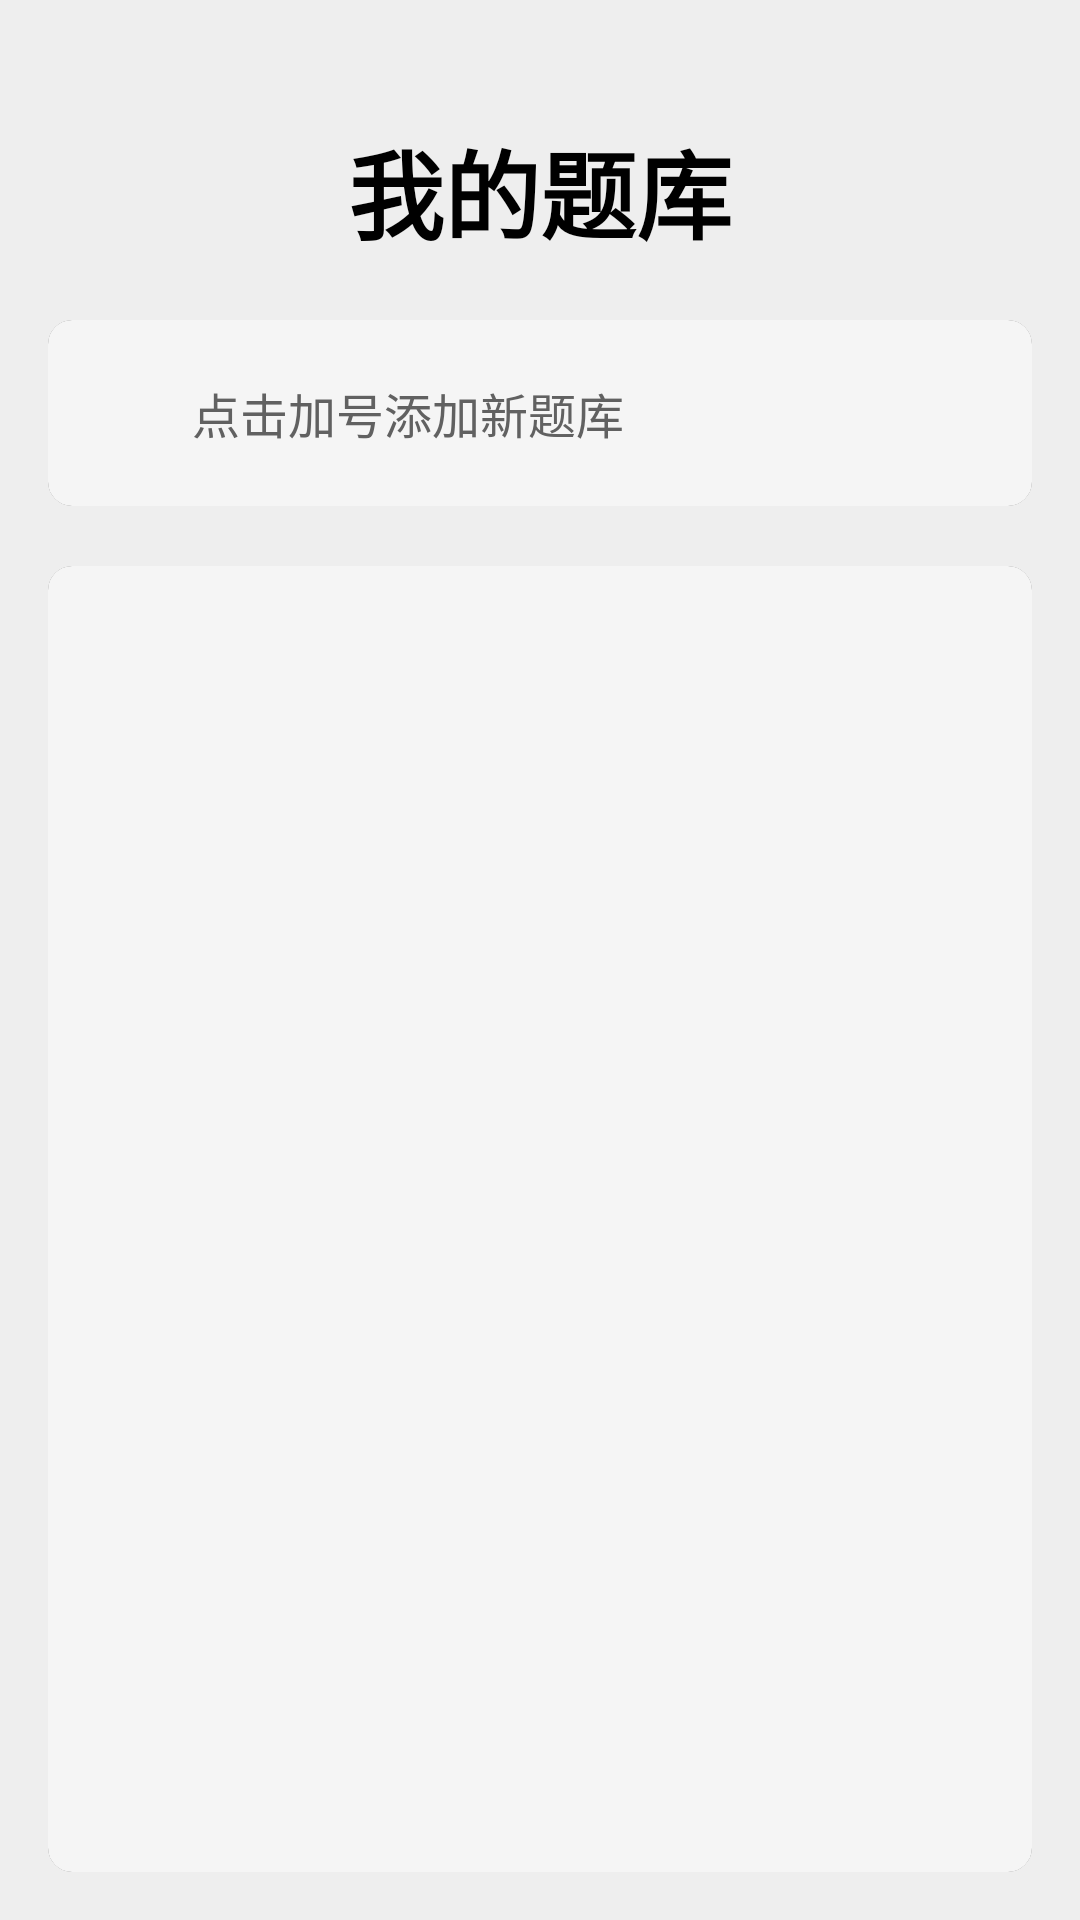

The Android layout XML behind this screen, and the referenced resources:
<!-- AndroidManifest.xml: application theme Theme.ShuaTi -->
<!-- res/layout/fragment_gallery.xml -->
<?xml version="1.0" encoding="utf-8"?>
<LinearLayout xmlns:android="http://schemas.android.com/apk/res/android"
    xmlns:app="http://schemas.android.com/apk/res-auto"
    xmlns:tools="http://schemas.android.com/tools"
    android:layout_width="match_parent"
    android:layout_height="match_parent"
    android:orientation="vertical"
    android:background="@color/gray_200">

    
    <TextView
        android:id="@+id/title_text"
        android:layout_width="match_parent"
        android:layout_height="wrap_content"
        android:text="我的题库"
        android:textSize="32sp"
        android:textColor="@color/black"
        android:textStyle="bold"
        android:gravity="center"
        android:layout_marginTop="40dp"
        android:background="@color/gray_200"/>

    
    <androidx.cardview.widget.CardView
        android:layout_width="match_parent"
        android:layout_height="wrap_content"
        android:layout_marginHorizontal="16dp"
        android:layout_marginTop="20dp"
        app:cardCornerRadius="8dp"
        app:cardElevation="4dp"
        android:background="@color/gray_100">

        <LinearLayout
            android:layout_width="match_parent"
            android:layout_height="wrap_content"
            android:orientation="horizontal"
            android:padding="16dp"
            android:gravity="center_vertical"
            android:background="@color/gray_100">

            <ImageView
                android:layout_width="24dp"
                android:layout_height="24dp"
                android:src="@drawable/shopping_cart_duotone_icon"
                android:background="@color/gray_100"
                android:layout_marginEnd="8dp"/>

            <TextView
                android:layout_width="0dp"
                android:layout_height="wrap_content"
                android:layout_weight="1"
                android:text="点击加号添加新题库"
                android:textSize="16sp"
                android:background="@color/gray_100"
                android:textColor="@color/gray_700"/>

            <ImageButton
                android:id="@+id/btnAdd"
                android:layout_width="30dp"
                android:layout_height="30dp"
                android:scaleType="fitCenter"
                android:src="@drawable/ic_add"
                android:background="?attr/selectableItemBackgroundBorderless"
                android:contentDescription="添加题库"/>
        </LinearLayout>
    </androidx.cardview.widget.CardView>

    
    <androidx.cardview.widget.CardView
        android:layout_width="match_parent"
        android:layout_height="0dp"
        android:layout_weight="1"
        android:layout_marginHorizontal="16dp"
        android:layout_marginTop="20dp"
        android:layout_marginBottom="16dp"
        app:cardCornerRadius="8dp"
        app:cardElevation="4dp"
        android:background="@color/gray_100">

        <RelativeLayout
            android:layout_width="match_parent"
            android:layout_height="match_parent"
            android:background="@color/gray_100">

            <TextView
                android:id="@+id/emptyView"
                android:layout_width="match_parent"
                android:layout_height="match_parent"
                android:gravity="center"
                android:text="暂无题库，点击上方添加按钮"
                android:textSize="16sp"
                android:textColor="@color/gray_700"
                android:visibility="gone"/>

            <androidx.recyclerview.widget.RecyclerView
                android:id="@+id/recyclerView"
                android:layout_width="match_parent"
                android:layout_height="match_parent"
                android:clipToPadding="false"
                android:overScrollMode="never"
                android:padding="8dp"
                tools:listitem="@layout/item_question_bank" />
        </RelativeLayout>
    </androidx.cardview.widget.CardView>
</LinearLayout>
<!-- res/layout/item_question_bank.xml (included above) -->
<?xml version="1.0" encoding="utf-8"?>
<LinearLayout xmlns:android="http://schemas.android.com/apk/res/android"
    android:layout_width="match_parent"
    android:layout_height="wrap_content"
    xmlns:tools="http://schemas.android.com/tools"
    android:orientation="horizontal"
    android:background="@color/gray_100"
    android:padding="16dp">

    <ImageView
        android:id="@+id/ivIcon"
        android:layout_width="48dp"
        android:layout_height="48dp"
        android:background="@color/gray_100"
        android:src="@drawable/img"/>

    <LinearLayout
        android:layout_width="0dp"
        android:layout_height="wrap_content"
        android:layout_weight="1"
        android:orientation="vertical"
        android:paddingStart="16dp"
        android:background="@color/gray_100"
        android:paddingEnd="16dp">

        
        <TextView
            android:id="@+id/tvTitle"
            android:layout_width="match_parent"
            android:layout_height="wrap_content"
            android:textSize="18sp"
            android:textColor="@color/gray_800"
            android:background="@color/gray_100"
            android:textStyle="bold"
            tools:text="主标题文字"/>

        
        <TextView
            android:id="@+id/tvSubtitle"
            android:layout_width="match_parent"
            android:layout_height="wrap_content"
            android:textSize="14sp"
            android:textColor="@color/gray_600"
            android:background="@color/gray_100"
            android:layout_marginTop="4dp"
            tools:text="副标题文字"/>

        
        <TextView
            android:id="@+id/tvDesc"
            android:layout_width="match_parent"
            android:layout_height="wrap_content"
            android:textSize="14sp"
            android:textColor="@color/gray_600"
            android:background="@color/gray_100"
            android:layout_marginTop="2dp"
            tools:text="描述文字"/>
    </LinearLayout>

    <CheckBox
        android:id="@+id/checkBox"
        android:layout_width="wrap_content"
        android:layout_height="wrap_content"
        android:buttonTint="@color/gray_900"/>
</LinearLayout>
<!-- resources referenced by this layout -->
<resources>
  <color name="black">#FF000000</color>
  <color name="gray_100">#F5F5F5</color>
  <color name="gray_200">#EEEEEE</color>
  <color name="gray_600">#757575</color>
  <color name="gray_700">#616161</color>
  <color name="gray_800">#424242</color>
  <color name="gray_900">#212121</color>
  <!-- drawable img: png bitmap (drawable, 2067 bytes) -->
  <style name="Theme.ShuaTi" parent="Theme.MaterialComponents.DayNight.NoActionBar">
          
          <item name="android:fontFamily">@font/roboto_regular</item>
          <item name="fontFamily">@font/roboto_regular</item>
          
          <item name="colorSurfaceContainer">@color/gray_100</item>
          <item name="colorPrimaryVariant">@color/gray_700</item>
          <item name="colorPrimary">@color/gray_600</item>
          <item name="colorPrimaryContainer">@color/gray_200</item>
          <item name="colorOnPrimary">@color/white</item>
          <item name="android:background">@color/gray_300</item>
          
          <item name="colorSecondary">@color/gray_800</item>
          <item name="colorSecondaryContainer">@color/gray_300</item>
          <item name="colorOnSecondary">@color/white</item>
  
          
          <item name="colorSurface">@color/gray_50</item>
          <item name="colorSurfaceVariant">@color/gray_100</item>
          <item name="colorOnSurface">@color/gray_900</item>
  
          
          <item name="android:statusBarColor">?attr/colorSurface</item>
          <item name="android:navigationBarColor">?attr/colorSurface</item>
  
  
          
          <item name="materialSearchBarStyle">@style/Widget.ShuaTi.SearchBar</item>
          <item name="floatingActionButtonStyle">@style/Widget.ShuaTi.FAB</item>
      </style>
  <color name="white">#FFFFFFFF</color>
  <color name="gray_300">#E0E0E0</color>
  <color name="gray_50">#FAFAFA</color>
  <style name="Widget.ShuaTi.SearchBar" parent="Widget.Material3.SearchBar">
          <item name="android:layout_marginTop">24dp</item>
          <item name="backgroundTint">@color/white</item>
          <item name="strokeWidth">1dp</item>
          <item name="strokeColor">@color/gray_200</item>
      </style>
  <style name="Widget.ShuaTi.FAB" parent="Widget.MaterialComponents.FloatingActionButton">
          <item name="backgroundTint">@color/gray_600</item>
      </style>
</resources>
